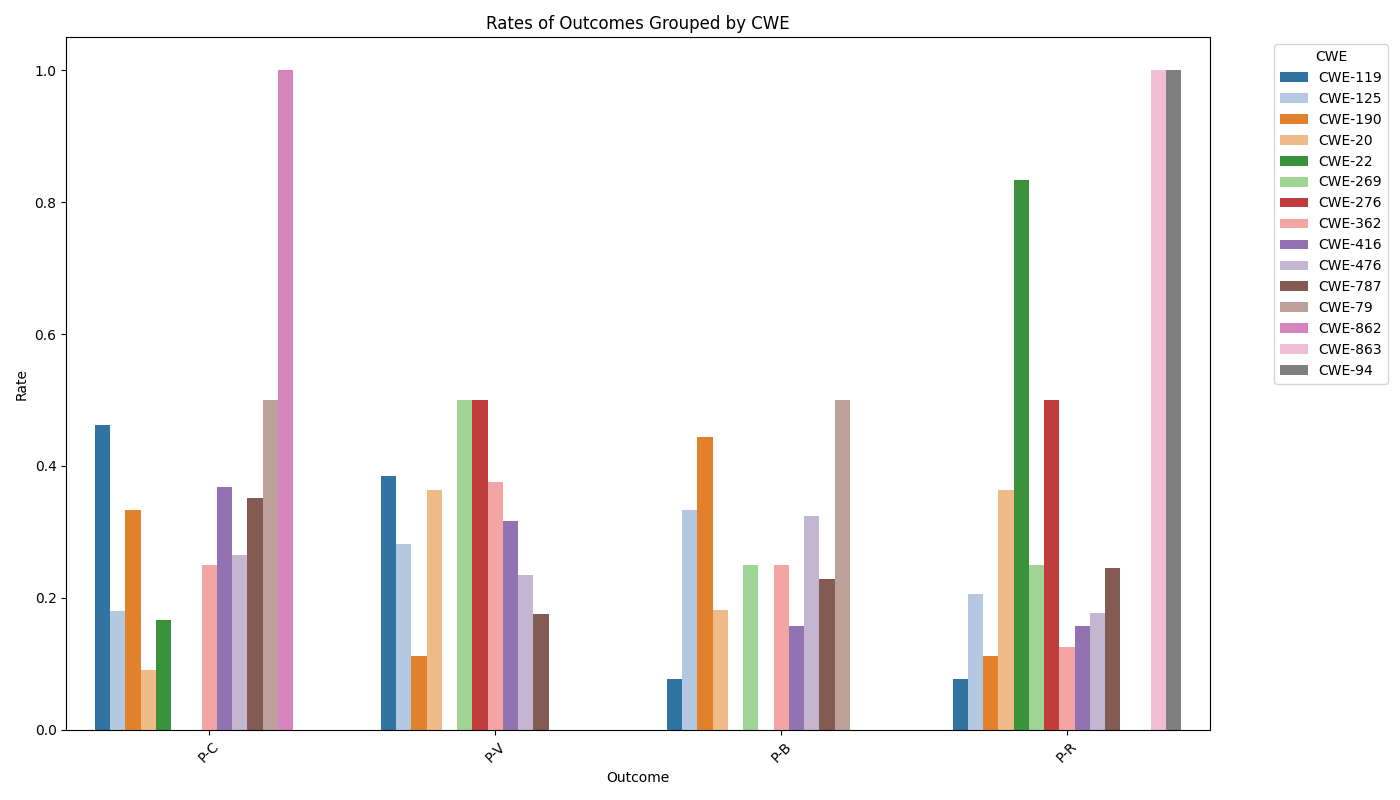

Data behind this chart, as committed beside it:
true_cwe, P-C, P-V, P-B, P-R
CWE-119, 0.4615, 0.3846, 0.07692, 0.07692
CWE-125, 0.1795, 0.2821, 0.3333, 0.2051
CWE-190, 0.3333, 0.1111, 0.4444, 0.1111
CWE-20, 0.09091, 0.3636, 0.1818, 0.3636
CWE-22, 0.1667, 0.0, 0.0, 0.8333
CWE-269, 0.0, 0.5, 0.25, 0.25
CWE-276, 0.0, 0.5, 0.0, 0.5
CWE-362, 0.25, 0.375, 0.25, 0.125
CWE-416, 0.3684, 0.3158, 0.1579, 0.1579
CWE-476, 0.2647, 0.2353, 0.3235, 0.1765
CWE-787, 0.3509, 0.1754, 0.2281, 0.2456
CWE-79, 0.5, 0.0, 0.5, 0.0
CWE-862, 1.0, 0.0, 0.0, 0.0
CWE-863, 0.0, 0.0, 0.0, 1.0
CWE-94, 0.0, 0.0, 0.0, 1.0
